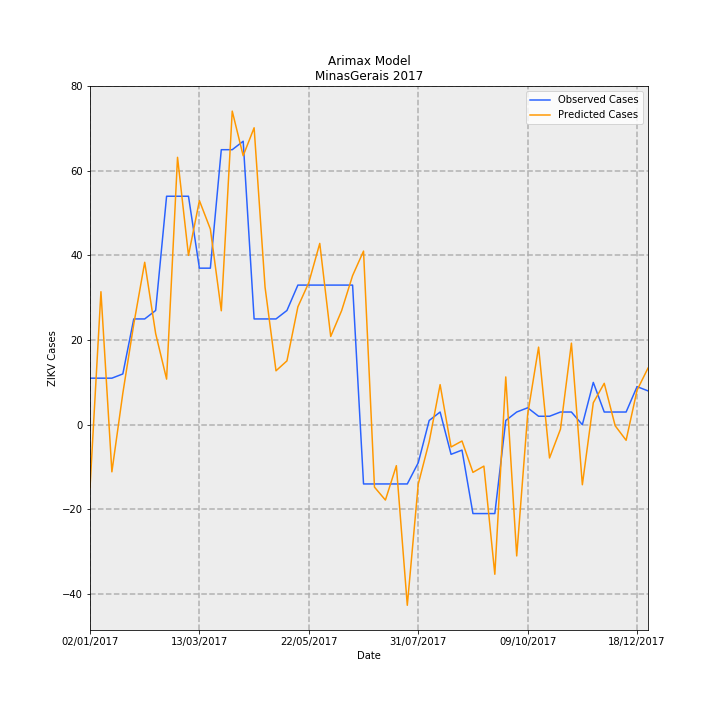

Data behind this chart, as committed beside it:
Date, predictions_incidence, observed_incidence, Predicted Cases, Observed Cases, error
02/01/2017, -0.07059, 0.05208, -14.91, 11.0, 25.91
09/01/2017, 0.1489, 0.05208, 31.44, 11.0, -20.44
16/01/2017, -0.05272, 0.05208, -11.14, 11.0, 22.14
23/01/2017, 0.0352, 0.05682, 7.434, 12, 4.566
30/01/2017, 0.1125, 0.1184, 23.76, 25, 1.237
06/02/2017, 0.1818, 0.1184, 38.39, 25, -13.39
13/02/2017, 0.1021, 0.1278, 21.56, 27.0, 5.443
20/02/2017, 0.05104, 0.2557, 10.78, 54.0, 43.22
27/02/2017, 0.2992, 0.2557, 63.2, 54.0, -9.197
06/03/2017, 0.1895, 0.2557, 40.02, 54.0, 13.98
13/03/2017, 0.2508, 0.1752, 52.96, 37, -15.96
20/03/2017, 0.219, 0.1752, 46.25, 37, -9.248
27/03/2017, 0.1275, 0.3078, 26.93, 65.0, 38.07
03/04/2017, 0.351, 0.3078, 74.12, 65.0, -9.121
10/04/2017, 0.301, 0.3172, 63.57, 67.0, 3.428
17/04/2017, 0.3323, 0.1184, 70.18, 25, -45.18
24/04/2017, 0.1539, 0.1184, 32.49, 25, -7.493
01/05/2017, 0.06034, 0.1184, 12.74, 25, 12.26
08/05/2017, 0.07145, 0.1278, 15.09, 27.0, 11.91
15/05/2017, 0.1319, 0.1563, 27.86, 33.0, 5.138
22/05/2017, 0.1591, 0.1563, 33.6, 33.0, -0.6049
29/05/2017, 0.2029, 0.1563, 42.85, 33.0, -9.852
05/06/2017, 0.09877, 0.1563, 20.86, 33.0, 12.14
12/06/2017, 0.1277, 0.1563, 26.97, 33.0, 6.028
19/06/2017, 0.1669, 0.1563, 35.24, 33.0, -2.24
26/06/2017, 0.1943, -0.06629, 41.03, -14.0, -55.03
03/07/2017, -0.06985, -0.06629, -14.75, -14.0, 0.7523
10/07/2017, -0.08434, -0.06629, -17.81, -14.0, 3.811
17/07/2017, -0.04584, -0.06629, -9.681, -14.0, -4.319
24/07/2017, -0.2021, -0.06629, -42.68, -14.0, 28.68
31/07/2017, -0.06655, -0.04261, -14.06, -9, 5.056
07/08/2017, -0.01901, 0.004735, -4.014, 1, 5.014
14/08/2017, 0.04485, 0.0142, 9.473, 3, -6.473
21/08/2017, -0.02491, -0.03314, -5.261, -7.0, -1.739
28/08/2017, -0.01823, -0.02841, -3.85, -6, -2.15
04/09/2017, -0.05333, -0.09943, -11.26, -21.0, -9.737
11/09/2017, -0.04633, -0.09943, -9.786, -21.0, -11.21
18/09/2017, -0.1674, -0.09943, -35.35, -21.0, 14.35
25/09/2017, 0.05347, 0.004735, 11.29, 1, -10.29
02/10/2017, -0.1469, 0.0142, -31.01, 3, 34.01
09/10/2017, 0.0113, 0.01894, 2.386, 4, 1.614
16/10/2017, 0.08683, 0.00947, 18.34, 2, -16.34
23/10/2017, -0.03722, 0.00947, -7.861, 2, 9.861
30/10/2017, -0.004992, 0.0142, -1.054, 3, 4.054
06/11/2017, 0.0913, 0.0142, 19.28, 3, -16.28
13/11/2017, -0.06719, 0.0, -14.19, 0.0, 14.19
20/11/2017, 0.02457, 0.04735, 5.188, 10, 4.812
27/11/2017, 0.04633, 0.0142, 9.784, 3, -6.784
04/12/2017, -0.001162, 0.0142, -0.2455, 3, 3.245
11/12/2017, -0.01741, 0.0142, -3.677, 3, 6.677
18/12/2017, 0.03861, 0.04261, 8.154, 9, 0.8456
25/12/2017, 0.06333, 0.03788, 13.38, 8, -5.376
